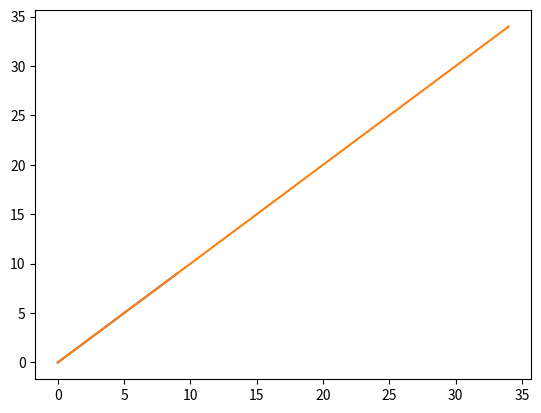
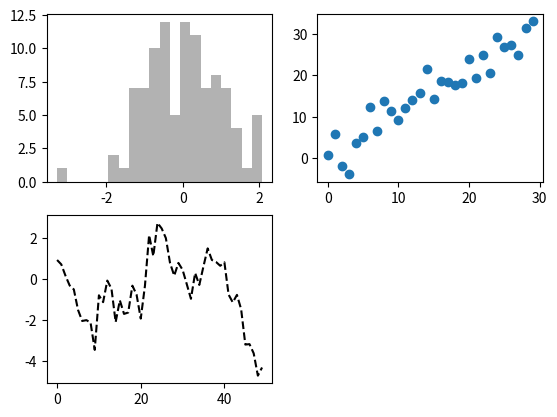
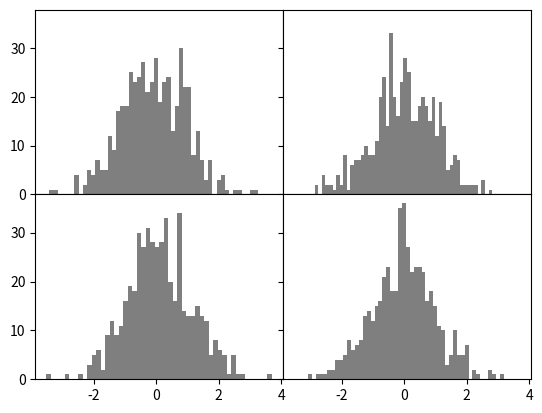
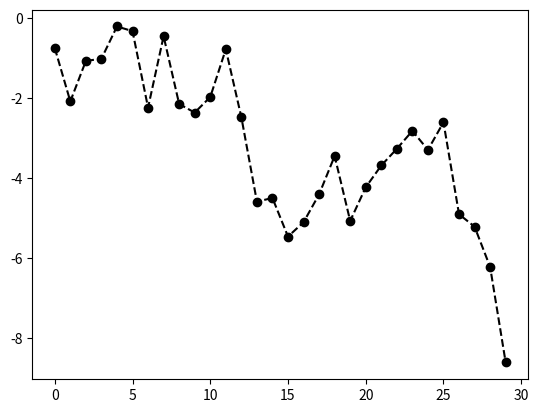
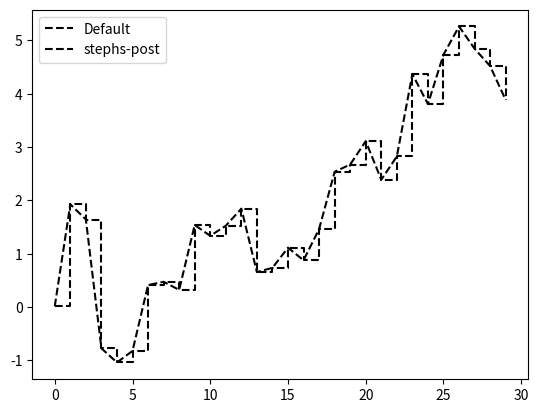
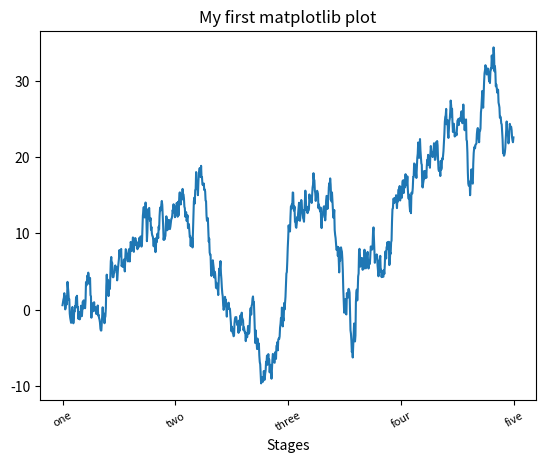

Here is the Python script that generated these plots, in order:
"""
Chapter 9. Plotting and Visualization

McKinney, Wes. Python for Data Analysis . O'Reilly Media. Kindle Edition. 
"""

# 9.1 A Brief matplotlib API Primer

# McKinney, Wes. Python for Data Analysis . O'Reilly Media. Kindle Edition. 

import pandas as pd

import numpy as np

import matplotlib.pyplot as plt

# ex: a line plot

data = np.arange(10)

data

plt.plot(data)  # run in interactive window...aka jupyter nb

data2 = np.arange(35)

data2

plt.plot(data2)     # same here

# Figures and Subplots

# McKinney, Wes. Python for Data Analysis . O'Reilly Media. Kindle Edition. 

# plots in matplotlib reside in a figure object

import matplotlib.pyplot as plt     # nuance of interactive nb, you have to do this everytime

fig = plt.figure()

# you have to create one or more sub plots using add_subplots

ax1 = fig.add_subplot(2, 2, 1)

# this means that the figure should be 2x2 (so up to four plots in total)

ax2 = fig.add_subplot(2, 2, 2)

ax3 = fig.add_subplot(2, 2, 3)

# plt.show()  # for the terminal, it seems you have to run this separately

# ex: making a line plot with the plot method

ax3.plot(np.random.standard_normal(50).cumsum(), color="black", linestyle="dashed")

# plt.show()  # remember just ONE plt.show()

ax1.hist(np.random.standard_normal(100), bins=20, color="black", alpha=0.3);

ax2.scatter(np.arange(30), np.arange(30) + 3 * np.random.standard_normal(30));

plt.show()

# Adjusting the spacing around subplots

# McKinney, Wes. Python for Data Analysis . O'Reilly Media. Kindle Edition. 

import matplotlib.pyplot as plt   
import numpy as np

fig, axes = plt.subplots(2, 2, sharex=True, sharey=True)
for i in range(2):
    for j in range(2):
        axes[i, j].hist(np.random.standard_normal(500), bins=50, color="black", alpha=0.5)

fig.subplots_adjust(wspace=0, hspace=0)

# Colors, Markers, and Line Styles

# McKinney, Wes. Python for Data Analysis . O'Reilly Media. Kindle Edition. 

# ex: to plot x versus y with green dashes:

# ax.plot(x, y, linestyle="--", color="green")

# ex: more styling options

fig = plt.figure()

ax = fig.add_subplot()

ax.plot(np.random.standard_normal(30).cumsum(), color="black", linestyle="dashed", marker="o");

plt.show()

# ex: drawstyle option

fig = plt.figure()

ax = fig.add_subplot()

data = np.random.standard_normal(30).cumsum()

ax.plot(data, color="black", linestyle="dashed", label="Default");
ax.plot(data, color="black", linestyle="dashed", drawstyle="steps-post", label="stephs-post");
ax.legend()

# Ticks, Labels, and Legends

# McKinney, Wes. Python for Data Analysis . O'Reilly Media. Kindle Edition. 

# Setting the title, axis labels, ticks, and tick labels

# McKinney, Wes. Python for Data Analysis . O'Reilly Media. Kindle Edition. 

fig, ax = plt.subplots()    # fig is the canvas (axis included) if u will // ax is the data

ax.plot(np.random.standard_normal(1000).cumsum());

# to change the x-axis ticks, use set_xticks and set_xticklabels

ticks = ax.set_xticks([0, 250, 500, 750, 1000])

labels = ax.set_xticklabels(["one", "two", "three", "four", "five"], rotation=30, fontsize=8)

# set_xlabel gives a name to the x-axis and set_title is the subplot title

ax.set_xlabel("Stages")

ax.set_title("My first matplotlib plot")

ax.set(title="My first matplotlib plot", xlabel="Stages")   # is another way to write it

# Adding legends

# McKinney, Wes. Python for Data Analysis . O'Reilly Media. Kindle Edition. 

